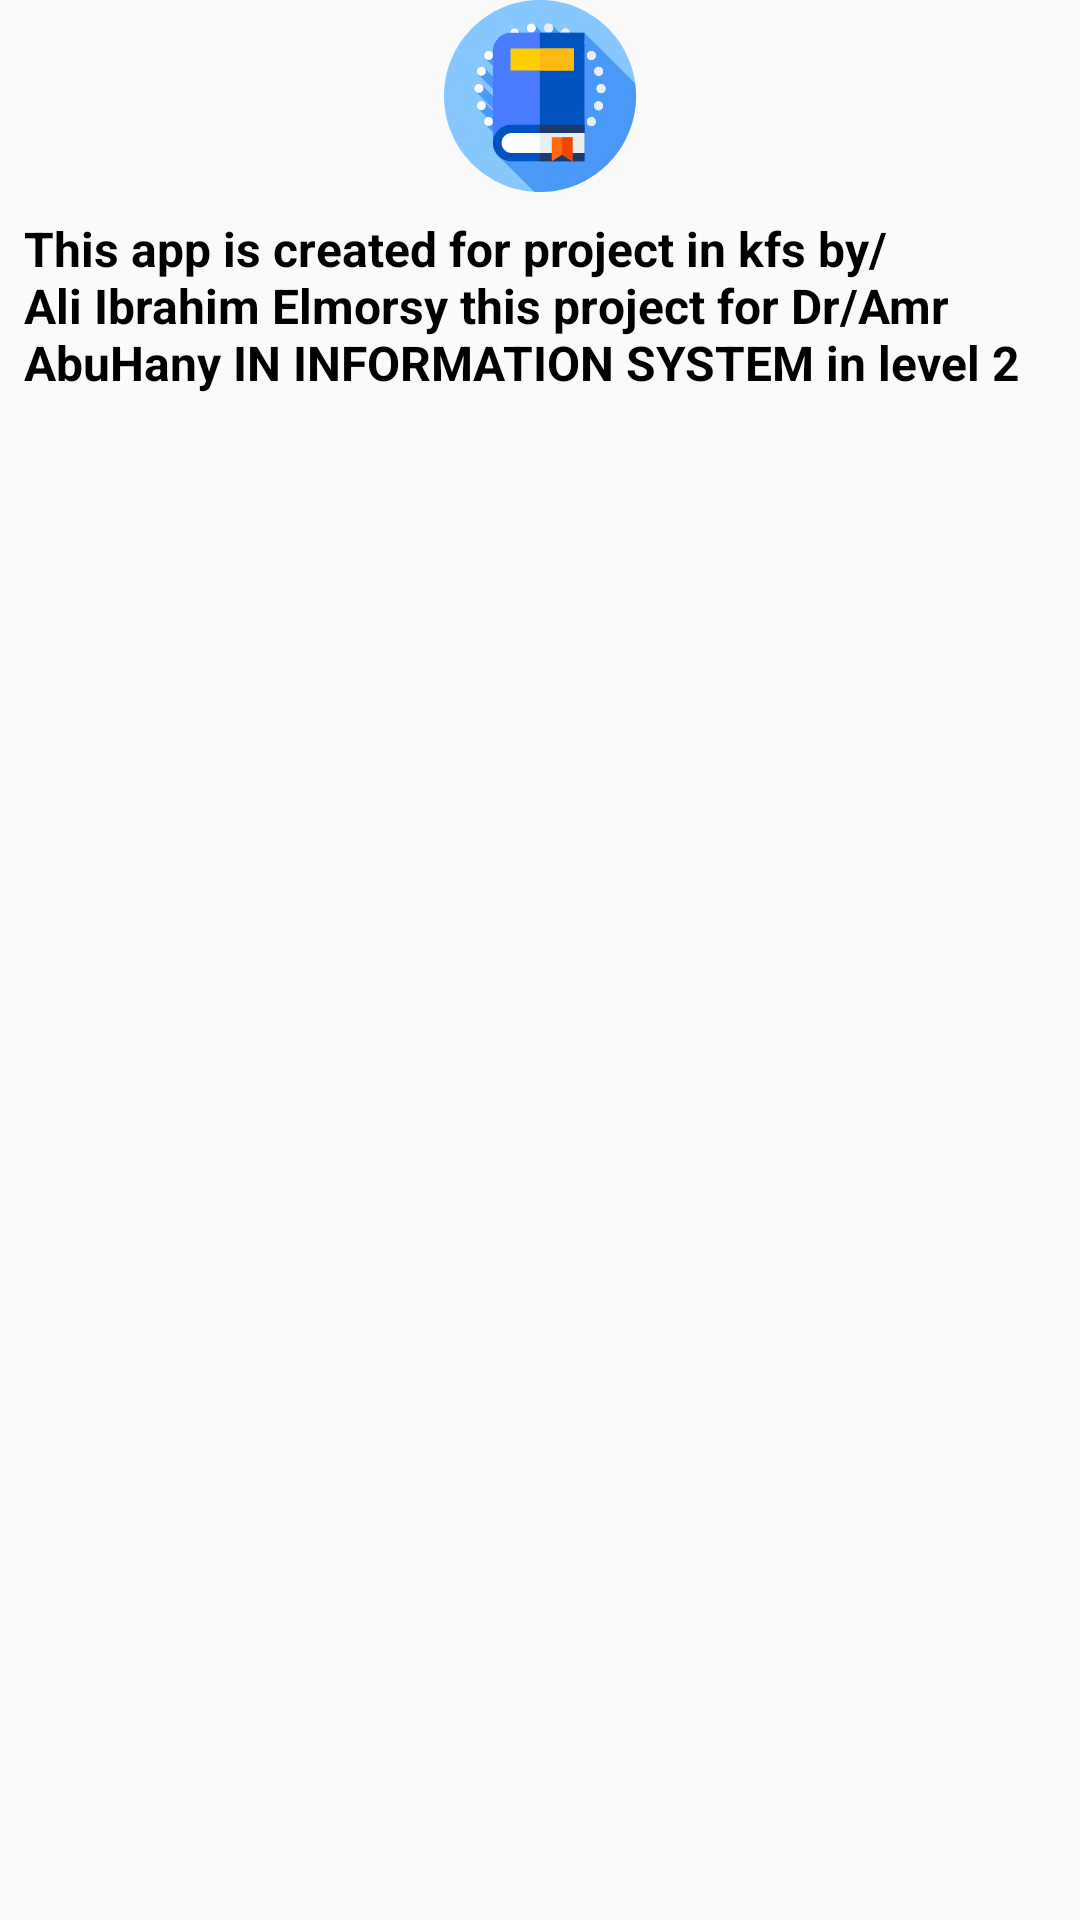

This screen was rendered from an Android layout file. Write that file and the resources it references.
<!-- AndroidManifest.xml: application theme AppTheme -->
<!-- res/layout/about_us_dialog.xml -->
<?xml version="1.0" encoding="utf-8"?>
<LinearLayout xmlns:android="http://schemas.android.com/apk/res/android"
    android:layout_width="match_parent"
    android:layout_height="wrap_content"
    android:orientation="vertical">

    <RelativeLayout
        android:layout_width="match_parent"
        android:layout_height="wrap_content">

        <ImageView
            android:layout_width="wrap_content"
            android:layout_height="wrap_content"
            android:layout_centerHorizontal="true"
            android:src="@drawable/ic_learning" />
    </RelativeLayout>

    <TextView
        android:layout_width="match_parent"
        android:layout_height="wrap_content"

        android:padding="8dp"
        android:text="@string/about"
        android:textSize="16sp"
        android:textColor="#000000"
        android:textStyle="bold" />
</LinearLayout>
<!-- resources referenced by this layout -->
<resources>
  <!-- drawable ic_learning: vector/xml drawable (drawable, 11438 chars, omitted) -->
  <string name="about">This app is created for project in kfs by/Ali Ibrahim Elmorsy
      this project for Dr/Amr AbuHany IN INFORMATION SYSTEM in level 2
      </string>
  <style name="AppTheme" parent="Theme.AppCompat.Light.NoActionBar">
          
          <item name="colorPrimary">@color/colorPrimary</item>
          <item name="colorPrimaryDark">@color/colorPrimaryDark</item>
          <item name="colorAccent">@color/colorAccent</item>
          
      </style>
  <color name="colorPrimary">#1F1B24</color>
  <color name="colorPrimaryDark">#00574B</color>
  <color name="colorAccent">#3700B3</color>
</resources>
